Dataset: chess_dataset (GitHub, ShyEagle21/Practice). Classes: insufficient material, sufficient material.

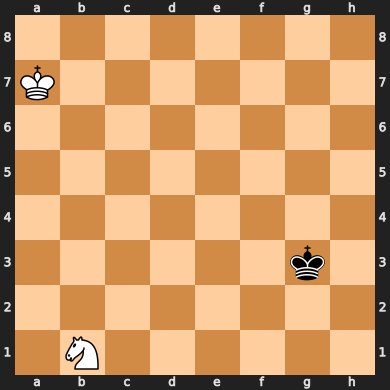
Label: insufficient material

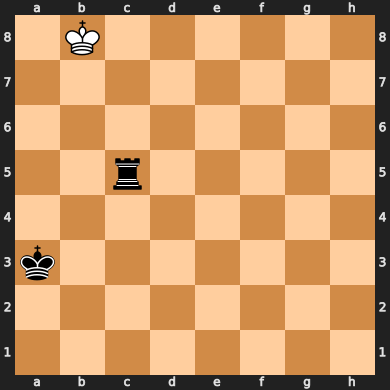
Label: sufficient material

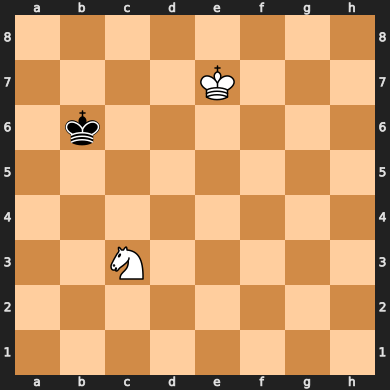
Label: insufficient material

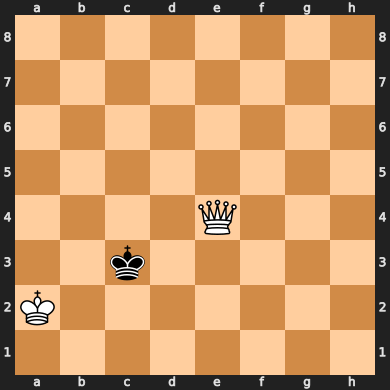
Label: sufficient material

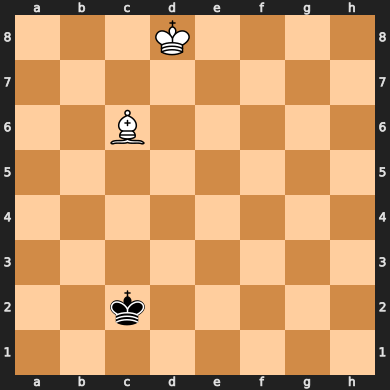
Label: insufficient material

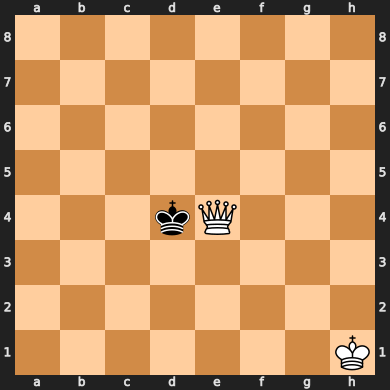
Label: sufficient material
